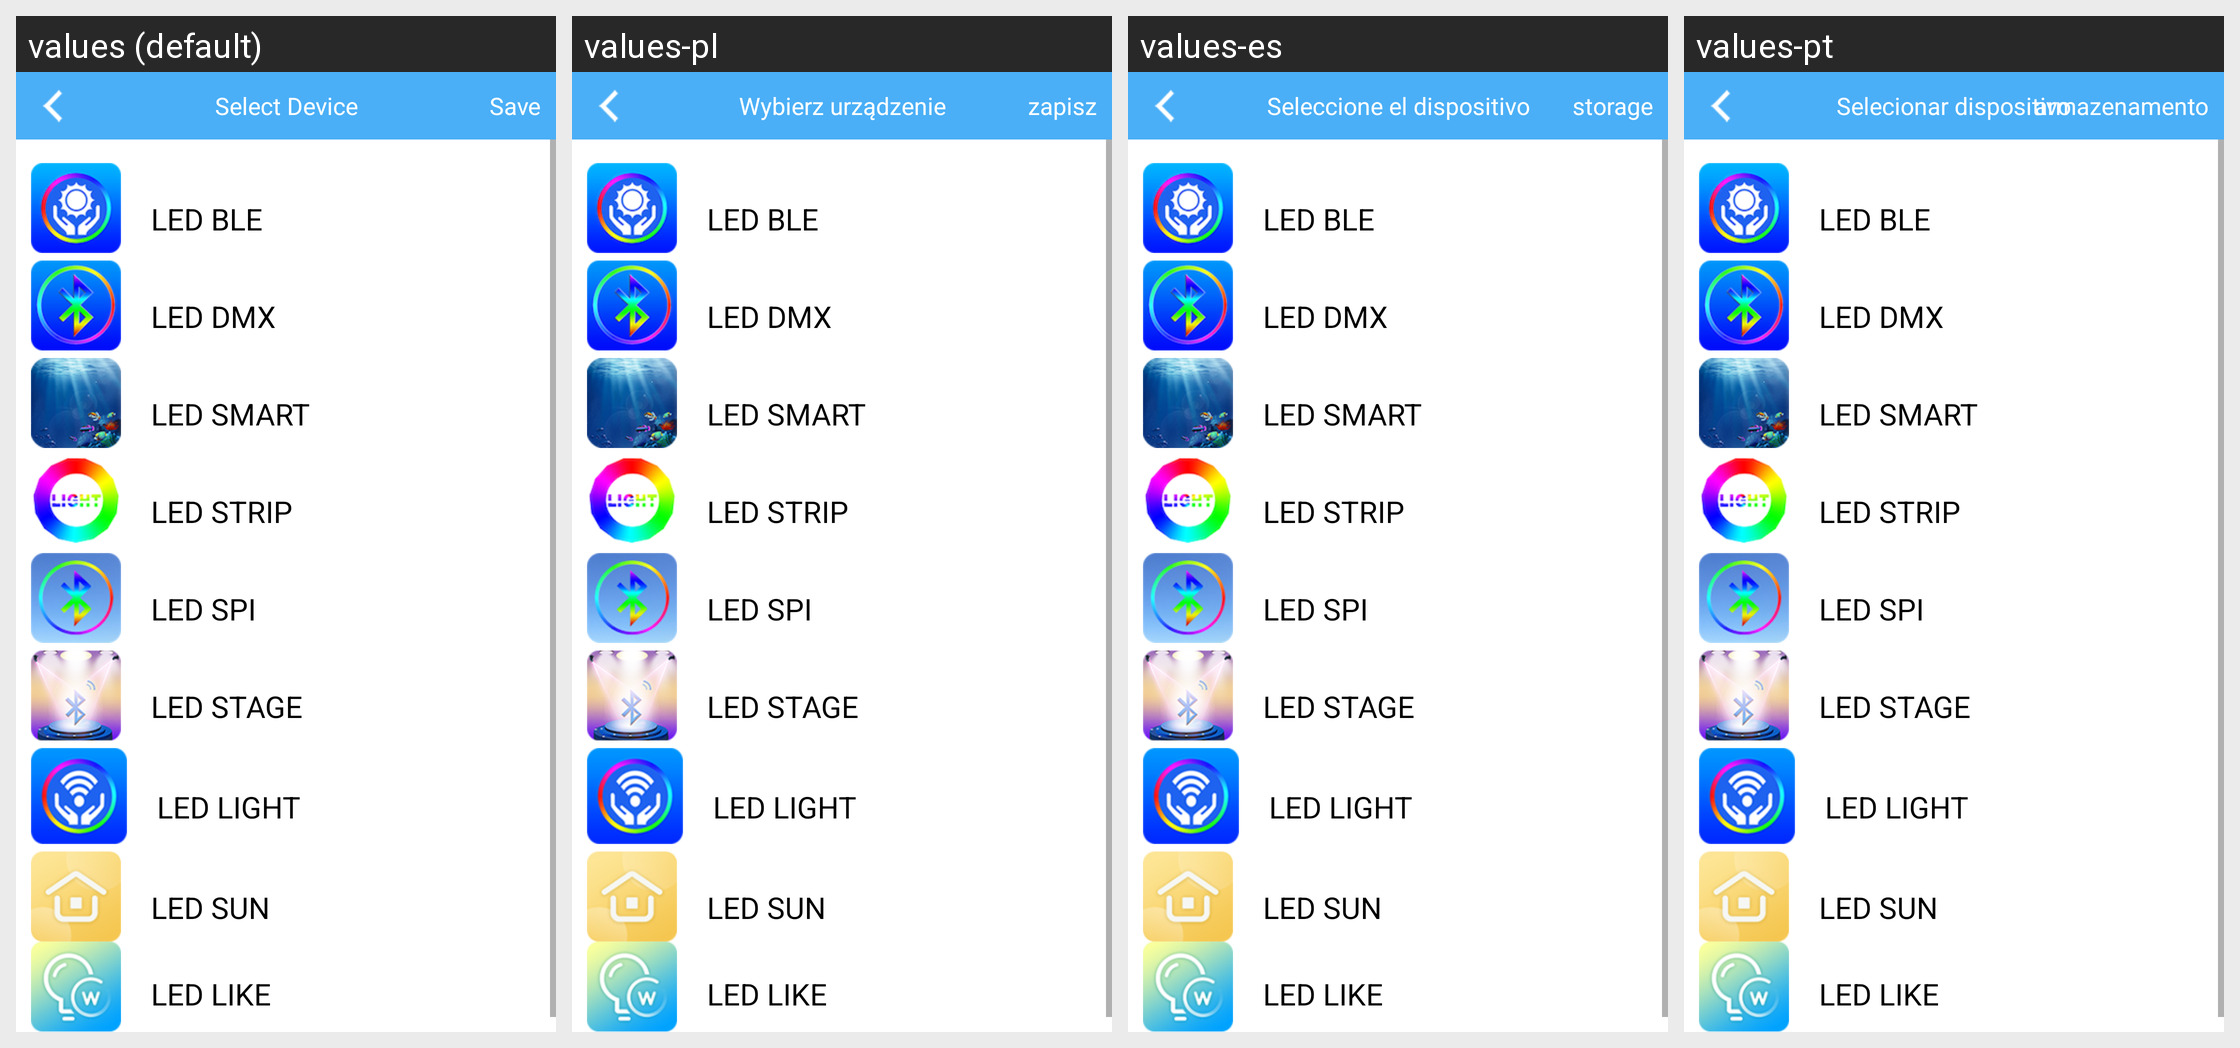

Here is an Android app screen in its default locale and in the app's own translations. Write out the translated-string differences for the strings that appear on this screen.
Android screen res/layout/activity_selectscene.xml rendered under 4 locales, left to right: values (default), values-pl, values-es, values-pt. Device: Nexus 5 (rendered at 1080×1920; each locale shown at half size, 540×960, under a caption strip naming it); theme AppTheme.
Other locales in the repository, not shown: values-da, values-de, values-de-rDE, values-en, values-fr, values-fr-rFR, values-it, values-ja, values-ja-rJP, values-ko, values-ko-rKR, values-nl, values-ro, values-ru, values-tr, values-vi-rVN, values-zh, values-zh-rCN, values-zh-rHK, values-zh-rTW.
Strings drawn on this screen, with the default value and each locale's value (text and hints the layout hard-codes, and strings that could not be matched under every locale, appear in the picture but are not listed):

text_ledble
  values: LED BLE
  values-pl: LED BLE
  values-es: LED BLE
  values-pt: LED BLE

text_leddmx
  values: LED DMX
  values-pl: LED DMX
  values-es: LED DMX
  values-pt: LED DMX

text_ledsmart
  values: LED SMART
  values-pl: LED SMART
  values-es: LED SMART
  values-pt: LED SMART

text_ledstrip
  values: LED STRIP
  values-pl: LED STRIP
  values-es: LED STRIP
  values-pt: LED STRIP

text_ledspi
  values: LED SPI
  values-pl: LED SPI
  values-es: LED SPI
  values-pt: LED SPI

text_ledstage
  values: LED STAGE
  values-pl: LED STAGE
  values-es: LED STAGE
  values-pt: LED STAGE

text_ledlight
  values: LED LIGHT
  values-pl: LED LIGHT
  values-es: LED LIGHT
  values-pt: LED LIGHT

text_ledsun
  values: LED SUN
  values-pl: LED SUN
  values-es: LED SUN
  values-pt: LED SUN

led_like
  values: LED LIKE
  values-pl: LED LIKE
  values-es: LED LIKE  [not translated; the default value is used]
  values-pt: LED LIKE  [not translated; the default value is used]

text_selectdevice
  values: Select Device
  values-pl: Wybierz urządzenie
  values-es: Seleccione el dispositivo
  values-pt: Selecionar dispositivo

text_storage
  values: Save
  values-pl: zapisz
  values-es: storage
  values-pt: armazenamento
